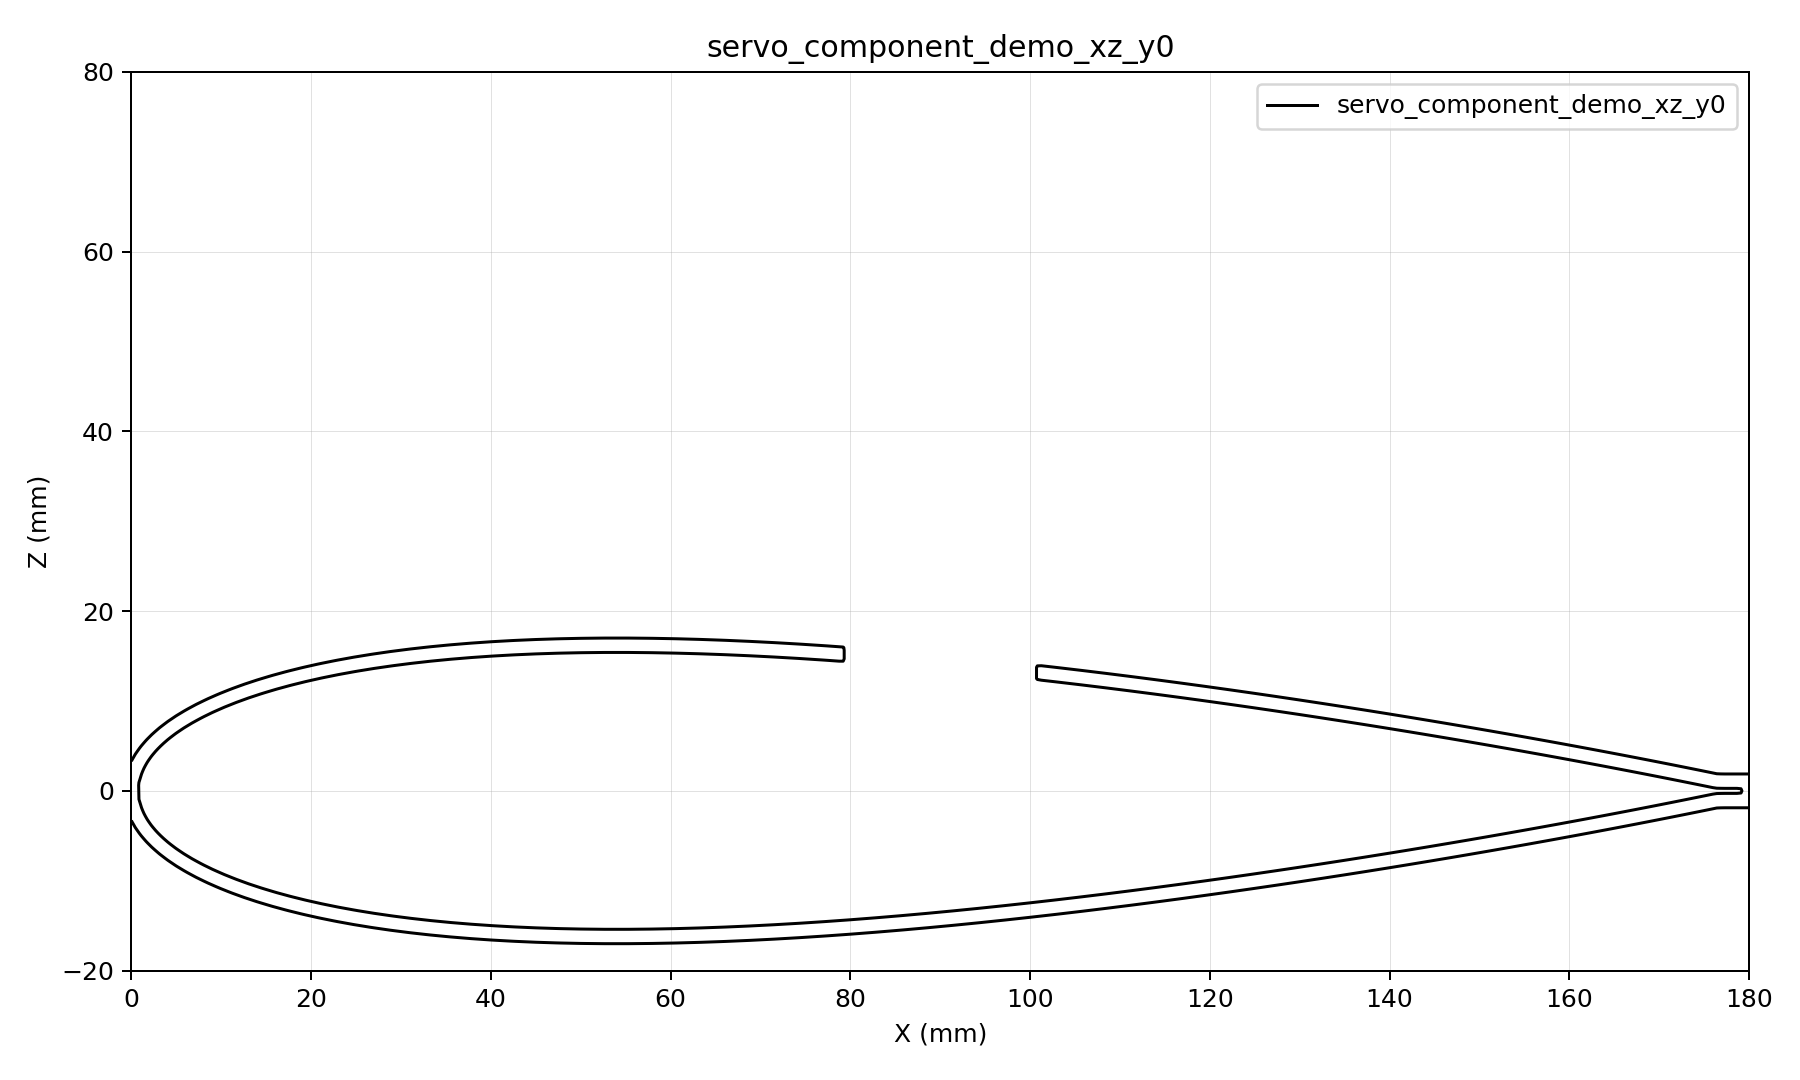

Data behind this chart, as committed beside it:
x, z, d
0, -20, 12.56
0.45, -20, 12.34
0.9, -20, 12.13
1.35, -20, 11.92
1.8, -20, 11.7
2.25, -20, 11.5
2.7, -20, 11.3
3.15, -20, 11.11
3.6, -20, 10.91
4.05, -20, 10.72
4.5, -20, 10.54
4.95, -20, 10.36
5.4, -20, 10.17
5.85, -20, 9.995
6.3, -20, 9.826
6.75, -20, 9.659
7.2, -20, 9.492
7.65, -20, 9.325
8.1, -20, 9.168
8.55, -20, 9.014
9, -20, 8.86
9.45, -20, 8.706
9.9, -20, 8.558
10.35, -20, 8.417
10.8, -20, 8.276
11.25, -20, 8.134
11.7, -20, 7.995
12.15, -20, 7.865
12.6, -20, 7.736
13.05, -20, 7.606
13.5, -20, 7.477
13.95, -20, 7.356
14.4, -20, 7.237
14.85, -20, 7.119
15.3, -20, 7
15.75, -20, 6.886
16.2, -20, 6.778
16.65, -20, 6.669
17.1, -20, 6.561
17.55, -20, 6.453
18, -20, 6.354
18.45, -20, 6.255
18.9, -20, 6.157
19.35, -20, 6.058
19.8, -20, 5.963
20.25, -20, 5.874
20.7, -20, 5.785
21.15, -20, 5.695
21.6, -20, 5.606
22.05, -20, 5.523
22.5, -20, 5.443
22.95, -20, 5.362
23.4, -20, 5.281
23.85, -20, 5.201
24.3, -20, 5.129
24.75, -20, 5.056
25.2, -20, 4.984
25.65, -20, 4.911
26.1, -20, 4.841
26.55, -20, 4.776
... 128,661 more rows
